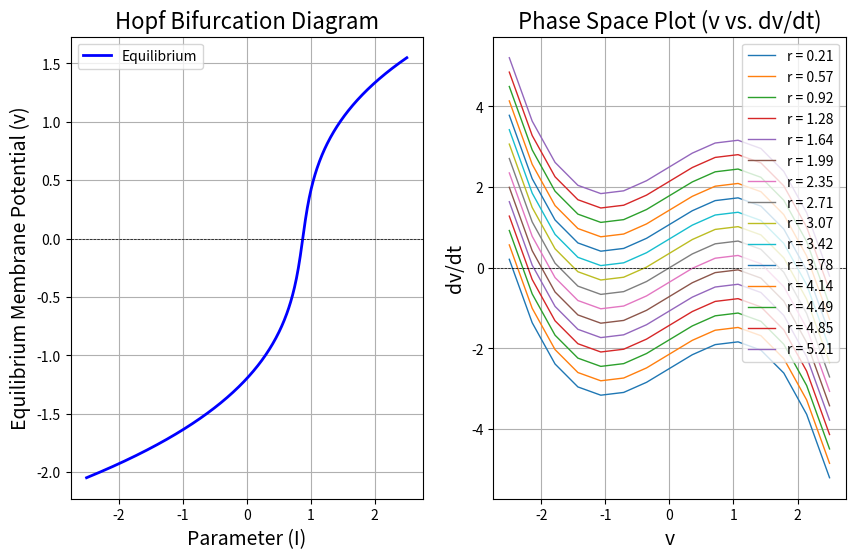

Write Python code to recreate this figure.
"""
========================================================================
        ╦ ╦┌─┐┌─┐┌─┐┌─┐┌┬┐  ╔╦╗┌─┐┌─┐┌┬┐┬ ┬  ╔╗ ┌─┐┬  ┌─┐┬ ┬┌─┐
        ╠═╣│ │└─┐└─┐├─┤│││  ║║║├─┤│ ┬ ││└┬┘  ╠╩╗├─┤│  ├─┤├─┤├─┤
        ╩ ╩└─┘└─┘└─┘┴ ┴┴ ┴  ╩ ╩┴ ┴└─┘─┴┘ ┴   ╚═╝┴ ┴┴─┘┴ ┴┴ ┴┴ ┴
========================================================================
# Author: Hossam Magdy Balaha
# Initial Creation Date: July 2nd, 2025
# Last Modification Date: July 9th, 2025
# Permissions and Citation: Refer to the README file.
"""

# THIS CODE IS USED FOR VISUALIZATIONS ONLY
# FOR THE LECTURE PURPOSES. YOU DON'T HAVE
# TO RUN IT OR STUDY IT AT THIS MOMENT.

# Import necessary libraries.
import numpy as np
import matplotlib.pyplot as plt
from scipy.optimize import fsolve


def SaddleNodeBifurcation():
  """
  Function to plot the saddle-node bifurcation diagram.
  """

  def dxdt(x, r):
    """
    Function to compute the derivative dx/dt for the saddle-node bifurcation.
    """
    return r + x ** 2

  # Define the range of r values for the bifurcation diagram.
  rValues = np.linspace(-1, 1, 1000)
  equilibria = []

  # Loop through different values of r to find equilibria.
  for r in rValues:
    # Use fsolve to find roots of dx/dt = 0.
    roots = fsolve(
      dxdt,  # Function to find roots of dx/dt = 0.
      [-1, 1],  # Initial guesses for the roots.
      args=(r,),  # Additional arguments to pass to dxdt.
    )
    for root in roots:
      # Check if the root is valid.
      if (np.isclose(dxdt(root, r), 0)):
        equilibria.append((r, root))

  # Convert equilibria to a numpy array for easier plotting.
  equilibria = np.array(equilibria)
  stable = equilibria[equilibria[:, 1] < 0]  # Stable branch (below x=0).
  unstable = equilibria[equilibria[:, 1] >= 0]  # Unstable branch (above x=0).

  # Define the range of r values for the phase space plot.
  rValues = np.linspace(-1, 1, 10)
  xSpan = np.linspace(-1, 1, 400)
  phasePlots = []
  # Loop through different values of r to compute dx/dt for the phase space plot.
  for r in rValues:
    output = dxdt(xSpan, r)  # Compute dx/dt for each x.
    phasePlots.append((xSpan, output))

  # Plot the bifurcation diagram.
  plt.figure(figsize=(10, 6))
  plt.subplot(1, 2, 1)
  plt.plot(stable[:, 0], stable[:, 1], "b-", label="Stable", lw=2)
  plt.plot(unstable[:, 0], unstable[:, 1], "r--", label="Unstable", lw=2)
  plt.axhline(0, color="black", lw=0.5, ls="--")
  plt.title("Saddle-Node Bifurcation Diagram", fontsize=16)
  plt.xlabel("Parameter (r)", fontsize=14)
  plt.ylabel("Equilibrium Points (x)", fontsize=14)
  plt.legend()  # Add legend to the plot.
  plt.grid()  # Add grid to the plot.

  # Phase space plot.
  plt.subplot(1, 2, 2)
  for xSpan, output in phasePlots:
    plt.plot(xSpan, output, lw=1, label=f"r = {output[0]:.2f}")
  plt.axhline(0, color="black", lw=0.5, ls="--")
  plt.title("Phase Space Plot (x vs. dx/dt)", fontsize=16)  # Title for the second plot.
  plt.xlabel("x", fontsize=14)  # Label the x-axis for the second plot.
  plt.ylabel("dx/dt", fontsize=14)  # Label the y-axis for the second plot.
  plt.legend()  # Add legend to the plot.
  plt.grid()  # Add grid to the plot.

  plt.savefig("SaddleNodeBifurcationDiagram.png", dpi=300, bbox_inches="tight")
  plt.show()  # Display the plot.
  plt.close()  # Close the plot to free memory.


def TranscriticalBifurcation():
  """
  Function to plot the transcritical bifurcation diagram.
  """

  def dxdt(x, r):
    """
    Function to compute the derivative dx/dt for the transcritical bifurcation.
    """
    return r * x - x ** 2

  # Define the range of r values for the bifurcation diagram.
  rValues = np.linspace(-1, 1, 250)
  equilibria = []

  # Loop through different values of r to find equilibria.
  for r in rValues:
    # Use fsolve to find roots of dx/dt = 0.
    roots = fsolve(
      dxdt,  # Function to find roots of dx/dt = 0.
      [-1, 1],  # Initial guesses for the roots.
      args=(r,),  # Additional arguments to pass to dxdt.
    )
    for root in roots:
      # Check if the root is valid.
      if (np.isclose(dxdt(root, r), 0)):
        equilibria.append((r, root))

  # Separate stable and unstable branches based on the sign of r.
  equilibria = np.array(equilibria)
  stable = []
  unstable = []

  for r, x in equilibria:
    if (r < 0):
      if (np.isclose(x, 0)):  # x = 0 is stable for r < 0.
        stable.append((r, x))
      else:  # x = r is unstable for r < 0.
        unstable.append((r, x))
    elif (r > 0):
      if (np.isclose(x, r)):  # x = r is stable for r > 0.
        stable.append((r, x))
      else:  # x = 0 is unstable for r > 0.
        unstable.append((r, x))
    else:  # At r = 0, both equilibria collide.
      unstable.append((r, x))

  stable = np.array(stable)
  unstable = np.array(unstable)

  # Define the range of r values for the phase space plot.
  rValues = np.linspace(-1, 1, 10)
  xSpan = np.linspace(-1, 1, 400)
  phasePlots = []
  # Loop through different values of r to compute dx/dt for the phase space plot.
  for r in rValues:
    output = dxdt(xSpan, r)  # Compute dx/dt for each x.
    phasePlots.append((xSpan, output))

  # Plot the bifurcation diagram.
  plt.figure(figsize=(10, 6))
  plt.subplot(1, 2, 1)
  plt.plot(stable[:, 0], stable[:, 1], "b-", label="Stable", lw=2)
  plt.plot(unstable[:, 0], unstable[:, 1], "r--", label="Unstable", lw=2)
  plt.axhline(0, color="black", lw=0.5, ls="--")
  plt.title("Transcritical Bifurcation Diagram", fontsize=16)
  plt.xlabel("Parameter (r)", fontsize=14)
  plt.ylabel("Equilibrium Points (x)", fontsize=14)
  plt.legend()  # Add legend to the plot.
  plt.grid()  # Add grid to the plot.

  # Phase space plot.
  plt.subplot(1, 2, 2)
  for xSpan, output in phasePlots:
    plt.plot(xSpan, output, lw=1, label=f"r = {output[0]:.2f}")
  plt.axhline(0, color="black", lw=0.5, ls="--")
  plt.title("Phase Space Plot (x vs. dx/dt)", fontsize=16)  # Title for the second plot.
  plt.xlabel("x", fontsize=14)  # Label the x-axis for the second plot.
  plt.ylabel("dx/dt", fontsize=14)  # Label the y-axis for the second plot.
  plt.legend()  # Add legend to the plot.
  plt.grid()  # Add grid to the plot.

  plt.savefig("TranscriticalBifurcationDiagram.png", dpi=300, bbox_inches="tight")
  plt.show()  # Display the plot.
  plt.close()  # Close the plot to free memory.


def PitchforkBifurcation():
  """
  Function to plot the pitchfork bifurcation diagram.
  """

  def dxdt(x, r):
    """
    Function to compute the derivative dx/dt for the pitchfork bifurcation.
    """
    return r * x - x ** 3

  # Define the range of r values for the bifurcation diagram.
  rValues = np.linspace(-1, 1, 500)
  equilibria = []

  # Find equilibrium points for each r value.
  for r in rValues:
    roots = fsolve(dxdt, [-1, 0, 1], args=(r,))
    for root in roots:
      if (np.isclose(dxdt(root, r), 0)):  # Check if the root is valid.
        equilibria.append((r, root))

  # Separate stable and unstable branches based on the value of r.
  equilibria = np.array(equilibria)
  stable = []
  unstable = []

  for r, x in equilibria:
    if (r < 0):
      if (np.isclose(x, 0)):  # x = 0 is stable for r < 0.
        stable.append((r, x))
      else:  # Other roots (non-zero) are unstable for r < 0.
        unstable.append((r, x))
    elif (r > 0):
      if (np.isclose(x, 0)):  # x = 0 is unstable for r > 0.
        unstable.append((r, x))
      else:  # x = ±sqrt(r) are stable for r > 0.
        stable.append((r, x))
    else:  # At r = 0, the equilibrium at x = 0 is unstable.
      unstable.append((r, x))

  stable = np.array(stable)
  unstable = np.array(unstable)

  # Define the range of r values for the phase space plot.
  rValues = np.linspace(-1, 1, 10)
  xSpan = np.linspace(-1, 1, 400)
  phasePlots = []
  # Loop through different values of r to compute dx/dt for the phase space plot.
  for r in rValues:
    output = dxdt(xSpan, r)  # Compute dx/dt for each x.
    phasePlots.append((xSpan, output))

  # Plot the bifurcation diagram.
  plt.figure(figsize=(10, 6))
  plt.subplot(1, 2, 1)
  plt.plot(stable[:, 0], stable[:, 1], "b-", label="Stable", lw=2)
  plt.plot(unstable[:, 0], unstable[:, 1], "r--", label="Unstable", lw=2)
  plt.axhline(0, color="black", lw=0.5, ls="--")
  plt.title("Pitchfork Bifurcation Diagram", fontsize=16)
  plt.xlabel("Parameter (r)", fontsize=14)
  plt.ylabel("Equilibrium Points (x)", fontsize=14)
  plt.legend()  # Add legend to the plot.
  plt.grid()  # Add grid to the plot.

  # Phase space plot.
  plt.subplot(1, 2, 2)
  for xSpan, output in phasePlots:
    plt.plot(xSpan, output, lw=1, label=f"r = {output[0]:.2f}")
  plt.axhline(0, color="black", lw=0.5, ls="--")
  plt.title("Phase Space Plot (x vs. dx/dt)", fontsize=16)  # Title for the second plot.
  plt.xlabel("x", fontsize=14)  # Label the x-axis for the second plot.
  plt.ylabel("dx/dt", fontsize=14)  # Label the y-axis for the second plot.
  plt.legend()  # Add legend to the plot.
  plt.grid()  # Add grid to the plot.

  plt.savefig("PitchforkBifurcationDiagram.png", dpi=300, bbox_inches="tight")
  plt.show()  # Display the plot.
  plt.close()  # Close the plot to free memory.


def HopfBifurcation():
  """
  Function to plot the Hopf bifurcation diagram.
  """

  def fitzhughNagumo(z, I, epsilon=0.08, a=0.7, b=0.8):
    """
    Function to compute the derivative dz/dt for the FitzHugh-Nagumo model.
    """
    v, w = z
    dvdt = v - (v ** 3) / 3 - w + I
    dwdt = epsilon * (v + a - b * w)
    return [dvdt, dwdt]

  # Define the range of I values for the bifurcation diagram.
  IValues = np.linspace(-2.5, 2.5, 500)
  equilibria = []

  # Find equilibrium points for each I value.
  for I in IValues:
    # Solve for steady-state solutions (dv/dt = 0, dw/dt = 0).
    sol = fsolve(fitzhughNagumo, [0, 0], args=(I,))
    if np.allclose(fitzhughNagumo(sol, I), [0, 0]):  # Check if solution is valid.
      equilibria.append((I, sol[0]))  # Store membrane potential (v).

  # Convert equilibria to a numpy array for easier plotting.
  equilibria = np.array(equilibria)

  # Define the range of r values for the phase space plot.
  rValues = np.linspace(-2.5, 2.5, 15)
  xSpan = np.linspace(-2.5, 2.5, 15)
  phasePlots = []
  # Loop through different values of r to compute dx/dt for the phase space plot.
  for r in rValues:
    # Assuming w = 0 for simplicity.
    output = rValues - (rValues ** 3) / 3 - 0 + r
    phasePlots.append((xSpan, output))

  # Plot the bifurcation diagram.
  plt.figure(figsize=(10, 6))
  plt.subplot(1, 2, 1)
  plt.plot(equilibria[:, 0], equilibria[:, 1], "b-", label="Equilibrium", lw=2)
  plt.axhline(0, color="black", lw=0.5, ls="--")
  plt.title("Hopf Bifurcation Diagram", fontsize=16)
  plt.xlabel("Parameter (I)", fontsize=14)
  plt.ylabel("Equilibrium Membrane Potential (v)", fontsize=14)
  plt.legend()  # Add legend to the plot.
  plt.grid()  # Add grid to the plot.

  # Phase space plot.
  plt.subplot(1, 2, 2)
  for xSpan, output in phasePlots:
    plt.plot(xSpan, output, lw=1, label=f"r = {output[0]:.2f}")
  plt.axhline(0, color="black", lw=0.5, ls="--")
  plt.title("Phase Space Plot (v vs. dv/dt)", fontsize=16)  # Title for the second plot.
  plt.xlabel("v", fontsize=14)  # Label the x-axis for the second plot.
  plt.ylabel("dv/dt", fontsize=14)  # Label the y-axis for the second plot.
  plt.legend()  # Add legend to the plot.
  plt.grid()  # Add grid to the plot.

  plt.savefig("HopfBifurcationDiagram.png", dpi=300, bbox_inches="tight")
  plt.show()  # Display the plot.
  plt.close()  # Close the plot to free memory.


# SaddleNodeBifurcation()
# TranscriticalBifurcation()
# PitchforkBifurcation()
HopfBifurcation()
